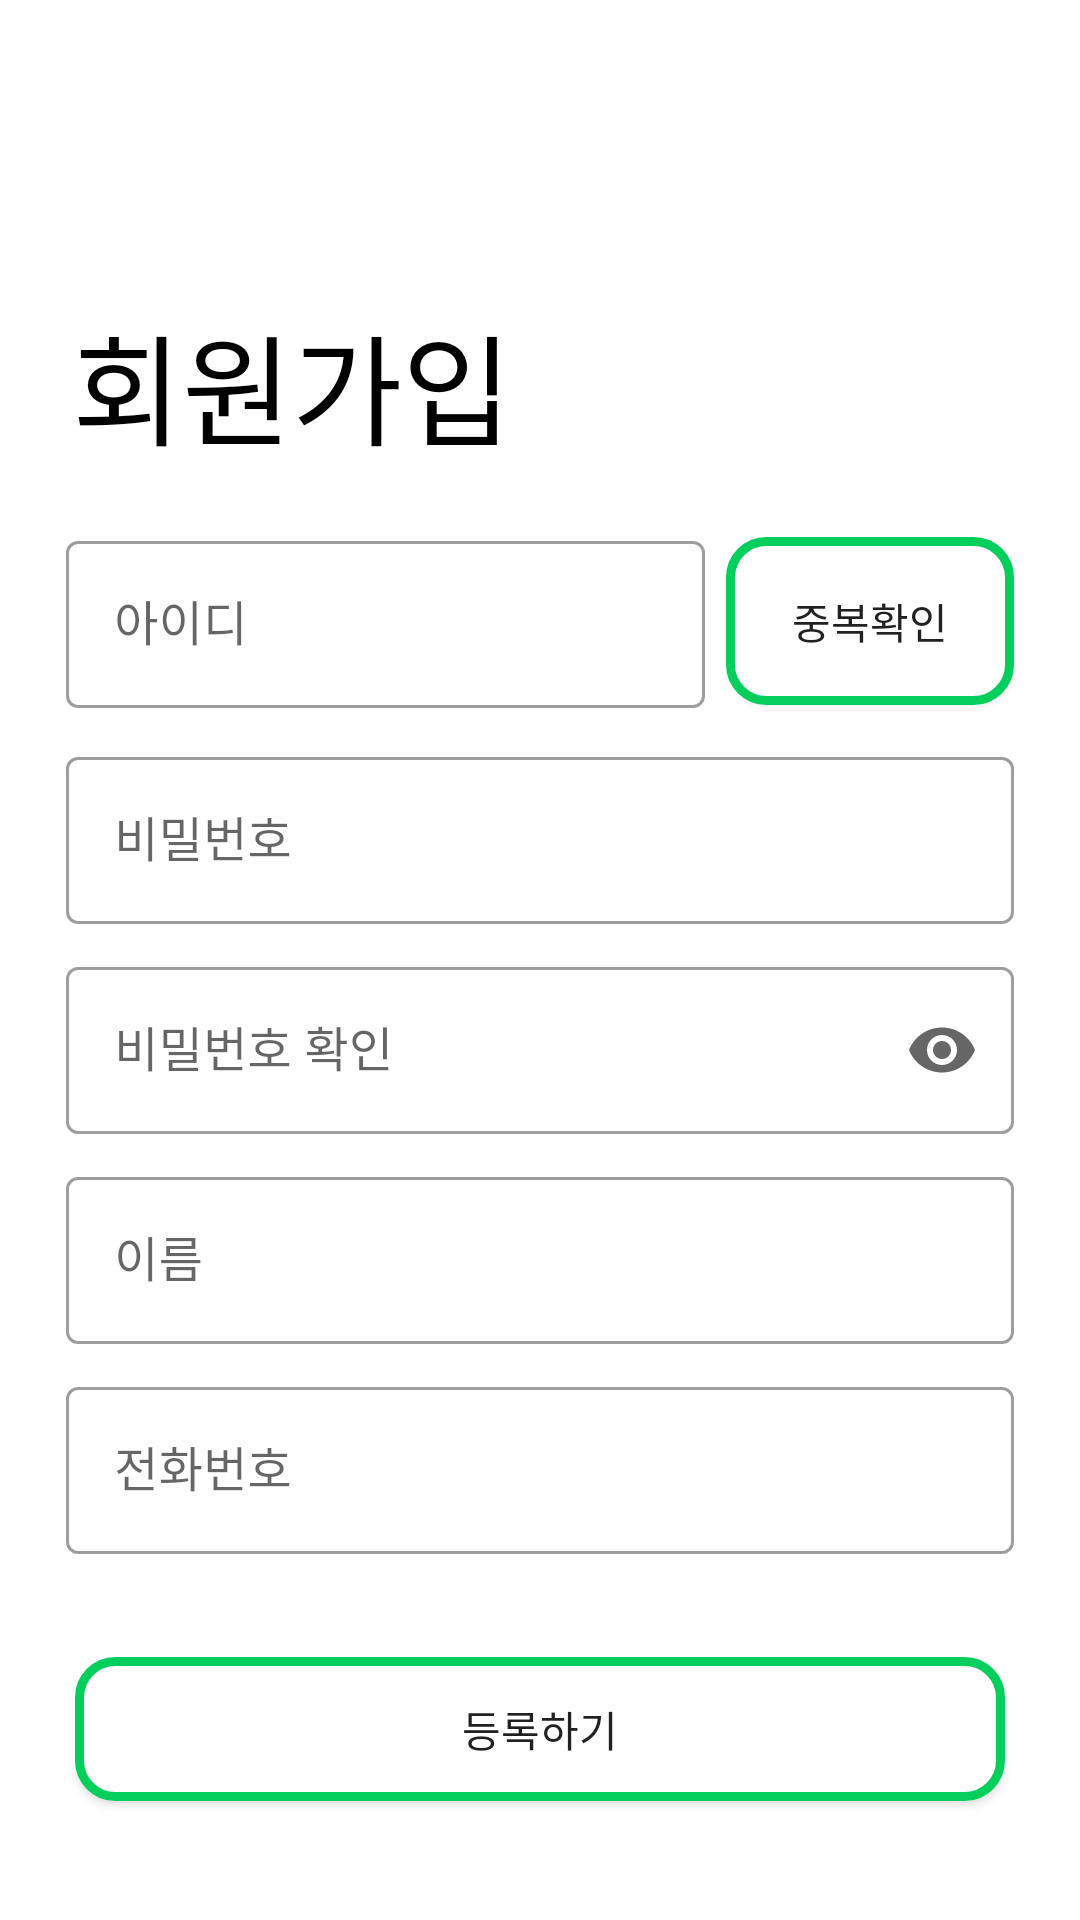

Reconstruct the res/layout file that produces this screen, plus the resources it refers to.
<!-- AndroidManifest.xml: application theme Theme.Competition1 -->
<!-- res/layout/activity_register.xml -->
<?xml version="1.0" encoding="utf-8"?>
<LinearLayout xmlns:android="http://schemas.android.com/apk/res/android"
    xmlns:app="http://schemas.android.com/apk/res-auto"
    android:layout_width="match_parent"
    android:layout_height="match_parent"

    android:orientation="vertical">

    <androidx.appcompat.widget.Toolbar
        android:id="@+id/register_toolbar"
        android:layout_width="match_parent"
        android:layout_height="wrap_content"
        android:layout_weight="0.1"/>

    <androidx.constraintlayout.widget.ConstraintLayout
        android:layout_width="match_parent"
        android:layout_height="wrap_content"
        android:layout_weight="1">
    </androidx.constraintlayout.widget.ConstraintLayout>


    <TextView
        android:id="@+id/textView19"
        android:fontFamily="@font/gmarket_sans_ttf_bold"
        android:layout_width="wrap_content"
        android:layout_height="wrap_content"
        android:paddingLeft="24dp"
        android:layout_weight="0.4"
        android:textSize="40sp"
        android:textStyle="normal"
        android:textColor="#000000"
        android:text="회원가입" />

    <LinearLayout
        android:layout_width="match_parent"
        android:layout_height="wrap_content"
        android:orientation="horizontal"
        android:layout_marginRight="20dp"
        android:layout_marginLeft="20dp"
        android:layout_marginBottom="5dp">

        <com.google.android.material.textfield.TextInputLayout
            style="@style/Widget.MaterialComponents.TextInputLayout.OutlinedBox"
            android:layout_width="wrap_content"
            android:layout_height="wrap_content"
            android:hint="아이디"
            android:padding="2dp"
            android:layout_weight="20"
            android:layout_marginBottom="2dp"
            app:boxBackgroundColor="@color/white"
            app:endIconMode="clear_text">

            <com.google.android.material.textfield.TextInputEditText
                android:id="@+id/register_id"
                android:layout_width="match_parent"
                android:layout_height="wrap_content"
                app:errorEnabled = "true"
                android:inputType="textNoSuggestions|textVisiblePassword"
                android:singleLine="true" />

        </com.google.android.material.textfield.TextInputLayout>

        <androidx.appcompat.widget.AppCompatButton
            android:id="@+id/check_id"
            android:layout_width="wrap_content"
            android:layout_height="match_parent"
            android:background="@drawable/button_background"
            android:layout_marginLeft="5dp"
            android:layout_marginRight="2dp"
            android:layout_marginTop="6dp"
            android:layout_marginBottom="5dp"
            android:layout_weight="1"
            android:text="중복확인"
            />

    </LinearLayout>

    <com.google.android.material.textfield.TextInputLayout

        style="@style/Widget.MaterialComponents.TextInputLayout.OutlinedBox"
        android:layout_width="match_parent"
        android:layout_height="wrap_content"
        android:layout_marginRight="20dp"
        android:layout_marginLeft="20dp"
        android:hint="비밀번호"
        android:padding="2dp"
        android:layout_marginBottom="5dp"
        app:boxBackgroundColor="@color/white"
        app:endIconMode="clear_text">

        <com.google.android.material.textfield.TextInputEditText
            android:id="@+id/register_password"
            android:layout_width="match_parent"
            android:layout_height="wrap_content"
            android:inputType="textNoSuggestions|textPassword"
            android:singleLine="true" />

    </com.google.android.material.textfield.TextInputLayout>

    <com.google.android.material.textfield.TextInputLayout

        style="@style/Widget.MaterialComponents.TextInputLayout.OutlinedBox"
        android:layout_width="match_parent"
        android:layout_height="wrap_content"
        android:layout_marginRight="20dp"
        android:layout_marginLeft="20dp"
        android:hint="비밀번호 확인"
        android:layout_marginBottom="5dp"
        android:padding="2dp"
        app:boxBackgroundColor="@color/white"
        app:endIconMode="password_toggle">

        <com.google.android.material.textfield.TextInputEditText
            android:id="@+id/register_repassword"
            android:layout_width="match_parent"
            android:layout_height="wrap_content"
            android:inputType="textNoSuggestions|textPassword"
            android:singleLine="true" />

    </com.google.android.material.textfield.TextInputLayout>

    <com.google.android.material.textfield.TextInputLayout

        style="@style/Widget.MaterialComponents.TextInputLayout.OutlinedBox"
        android:layout_width="match_parent"
        android:layout_height="wrap_content"
        android:layout_marginRight="20dp"
        android:layout_marginLeft="20dp"
        android:hint="이름"
        android:layout_marginBottom="5dp"
        android:padding="2dp"
        app:boxBackgroundColor="@color/white"
        app:endIconMode="clear_text">

        <com.google.android.material.textfield.TextInputEditText
            android:id="@+id/register_name"
            android:layout_width="match_parent"
            android:layout_height="wrap_content"
            android:inputType="textNoSuggestions|textVisiblePassword"
            android:singleLine="true" />

    </com.google.android.material.textfield.TextInputLayout>

    <com.google.android.material.textfield.TextInputLayout
        android:id="@+id/register_phone_layout"
        style="@style/Widget.MaterialComponents.TextInputLayout.OutlinedBox"
        android:layout_width="match_parent"
        android:layout_height="wrap_content"
        android:layout_marginRight="20dp"
        android:layout_marginLeft="20dp"
        android:hint="전화번호"
        android:padding="2dp"
        android:layout_marginBottom="5dp"
        app:boxBackgroundColor="@color/white"
        app:endIconMode="clear_text">

        <com.google.android.material.textfield.TextInputEditText
            android:id="@+id/register_phone"
            android:layout_width="match_parent"
            android:layout_height="wrap_content"
            android:inputType="textNoSuggestions|textVisiblePassword"
            android:singleLine="true" />

    </com.google.android.material.textfield.TextInputLayout>

    <androidx.constraintlayout.widget.ConstraintLayout
        android:layout_width="match_parent"
        android:layout_height="wrap_content"
        android:layout_weight="0.7">
    </androidx.constraintlayout.widget.ConstraintLayout>

    <androidx.appcompat.widget.AppCompatButton
        android:id="@+id/register_result_button"
        android:background="@drawable/button_background"
        android:layout_width="match_parent"
        android:layout_height="wrap_content"
        android:layout_marginRight="25dp"
        android:layout_marginLeft="25dp"

        android:text="등록하기" />

    <androidx.constraintlayout.widget.ConstraintLayout
        android:layout_width="match_parent"
        android:layout_height="wrap_content"
        android:layout_weight="1">
    </androidx.constraintlayout.widget.ConstraintLayout>


</LinearLayout>
<!-- resources referenced by this layout -->
<resources>
  <color name="white">#FFFFFFFF</color>
  <!-- drawable button_background (drawable) -->
  <?xml version="1.0" encoding="utf-8"?>
  <selector xmlns:android="http://schemas.android.com/apk/res/android">
  
      <item android:state_pressed="true">
          <shape xmlns:android="http://schemas.android.com/apk/res/android">
              android:padding="10dp"
              android:shape="rectangle" >
              <solid android:color="#CCFFCC" />
              <corners
                  android:bottomLeftRadius="12dp"
                  android:bottomRightRadius="12dp"
                  android:topLeftRadius="12dp"
                  android:topRightRadius="12dp" />
              <stroke
                  android:width="3dp"
                  android:color="#04CF5C" />
          </shape>
      </item>
      <item>
          <shape xmlns:android="http://schemas.android.com/apk/res/android">
              android:padding="10dp"
              android:shape="rectangle" >
              <solid android:color="#FFFFFF" />
              <corners
                  android:bottomLeftRadius="12dp"
                  android:bottomRightRadius="12dp"
                  android:topLeftRadius="12dp"
                  android:topRightRadius="12dp" />
              <stroke
                  android:width="3dp"
                  android:color="#04CF5C" />
          </shape>
      </item>
  
  
  </selector>
  <style name="Theme.Competition1" parent="Theme.MaterialComponents.Light.NoActionBar">
          
          <item name="windowNoTitle">true</item>
          <item name="colorPrimary">#00e575</item>
          <item name="colorPrimaryVariant">#00b147</item>
          <item name="colorOnPrimary">@color/white</item>
          
          <item name="colorSecondary">@color/teal_200</item>
          <item name="colorSecondaryVariant">@color/teal_700</item>
          <item name="colorOnSecondary">@color/black</item>
          
          <item name="android:statusBarColor" tools:targetApi="l">?attr/colorPrimaryVariant</item>
          
      </style>
  <color name="teal_200">#FF03DAC5</color>
  <color name="teal_700">#FF018786</color>
  <color name="black">#FF000000</color>
</resources>
